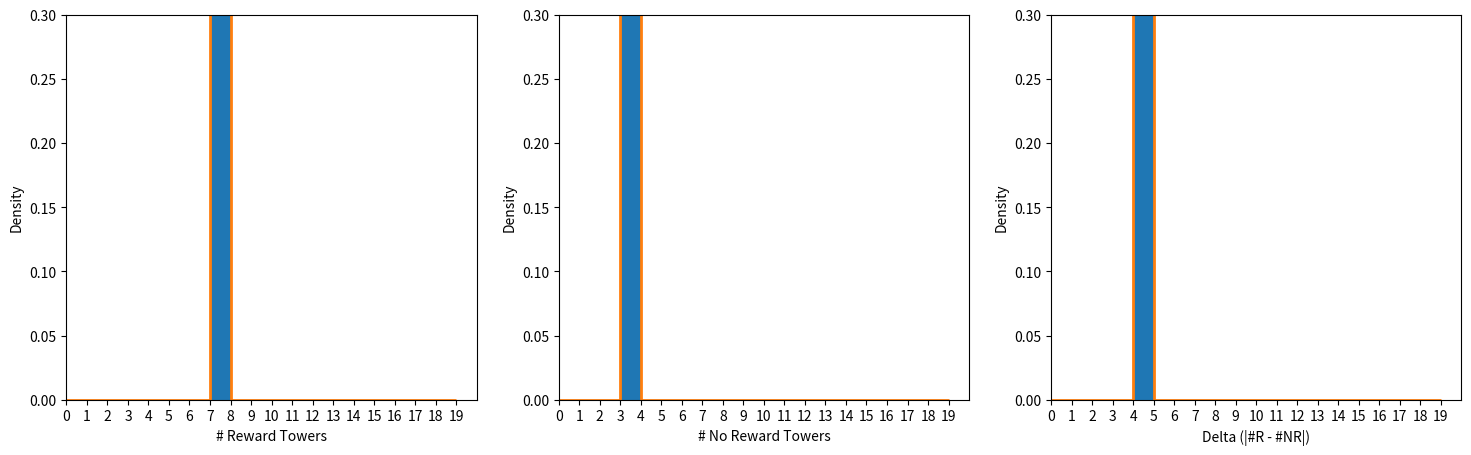

This chart was generated by the following Python code:
"""Raw algorithm from paper"""
import numpy as np
import matplotlib.pyplot as plt

apparatus_size = 200  # cm
rwd_density = 7.7  # towers/m
n_rwd_density = 2.3  # towers/m
refractory_period = 12  # cm


L = apparatus_size  # maximum possible location of the tower
dy = refractory_period  # minimum distance between towers
mu_reward = rwd_density  # mean number of towers per meter
mu_no_reward = n_rwd_density  # mean number of towers per meter


def f(L: float, dy: float, mu: float,
      rng: np.random.Generator | None = None) -> np.ndarray:
    """Spatial Poisson process with refractory interval.

    Inputs:
        L : float = Available length. Output locations will be in [0, L].
        dy : float = Minimum spacing between towers.
        mu : float = Tower density.

    Output:
        y : np.ndarray = Sorted tower locations in [0, L]."""

    if rng is None:
        rng = np.random.default_rng()

    if L <= 0:
        raise ValueError("L must be > 0")
    if dy <= 0:
        raise ValueError("dy must be > 0")
    if mu < 0:
        raise ValueError("mu must be >= 0")

    # 1
    maxN = int(np.floor(L / dy))
    print(maxN)

    # 2
    while True:
        n = int(rng.poisson(mu))
        if n <= maxN:
            break

    # 3
    Leffective = L - ((n - 1) * dy)

    # 4
    y = rng.uniform(0.0, 1.0, size=n)

    # 5
    y = np.sort(y)

    # 6
    y = y * Leffective + np.arange(n) * dy

    # 7
    y = y + float(rng.uniform(0.0, L))

    # 8
    y = np.where(y > L, y - L, y)

    # round to nearest integer cm
    y = np.round(y)

    return np.sort(y)


iters = 100000
iters = 1
deltas = []
Rs = []
NRs = []
weird = 0

_deltas = []
_Rs = []
_NRs = []

for i in range(iters):
    R = f(L, dy, mu_reward)
    NR = f(L, dy, mu_no_reward)
    # print("Reward:", R, "No reward towers:", NR)
    delta = abs(len(R) - len(NR))

    if len(NR) > len(R):
        weird += 1
        _Rs.append(len(NR))
        _NRs.append(len(R))
        _deltas.append(delta)
        # R, NR = NR, R  # swap so R is always >= NR
    else:
        _Rs.append(len(R))
        _NRs.append(len(NR))
        _deltas.append(delta)

    Rs.append(len(R))
    NRs.append(len(NR))
    deltas.append(delta)


print(f"weird: {weird} out of {iters} iterations ({weird/iters:.2%})")

fig, axs = plt.subplots(1, 3, figsize=(18, 5))
bins = np.arange(0, 20, 1)

axs[0].hist(Rs, bins=bins, density=True)
axs[0].set_xlabel("# Reward Towers")
axs[0].hist(_Rs, bins=bins, density=True, histtype='step', label="weird R", lw=2)

axs[1].hist(NRs, bins=bins, density=True)
axs[1].set_xlabel("# No Reward Towers")
axs[1].hist(_NRs, bins=bins, density=True, histtype='step', label="weird NR", lw=2)

axs[2].hist(deltas, bins=bins, density=True)
axs[2].set_xlabel("Delta (|#R - #NR|)")
axs[2].hist(_deltas, bins=bins, density=True, histtype='step', label="weird delta", lw=2)

for ax in axs:
    ax.set_ylabel("Density")
    ax.set_xlim(0, 20)
    ax.set_xticks(bins)
    ax.set_ylim(0, 0.3)

plt.show()


for i in range(10):
    R = f(L, dy, mu_reward)
    NR = f(L, dy, mu_no_reward)
    print("Reward:", R, "No reward towers:", NR)
